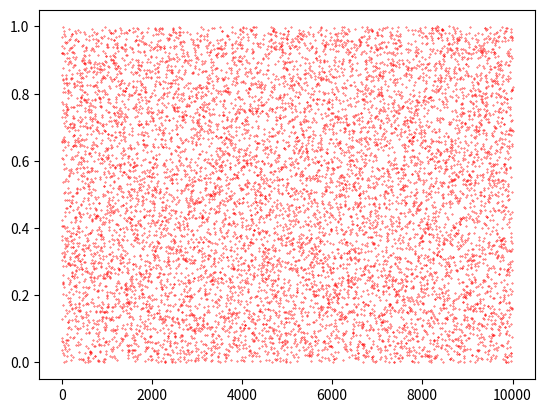
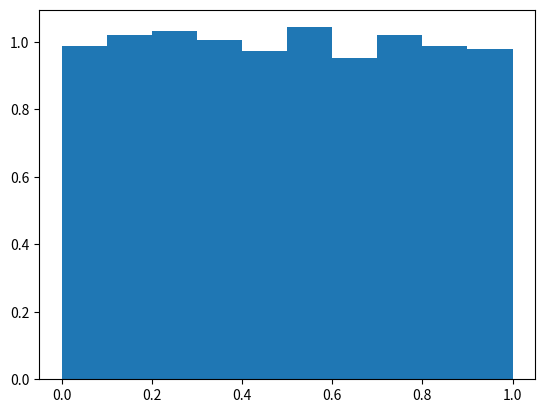

These figures' Python source, in order:
import numpy as np
import matplotlib.pyplot as plt
import scipy
import time

a  = 18871222
x0 = 19311015
c  = 19091030
m  = 19940814

n=10000
x=np.zeros(n)
k=np.linspace(0,n,n)
for i in range(n-1):
    x[0]=x0
    x[i+1]=(a*x[i]+c)%m

x=x/m
print(x)


plt.subplots()
plt.scatter(k,x,marker='o',s=0.1,color='red',label='random number 0-1')
plt.subplots()
plt.hist(x,density='True')
#plt.legend()
plt.show()
